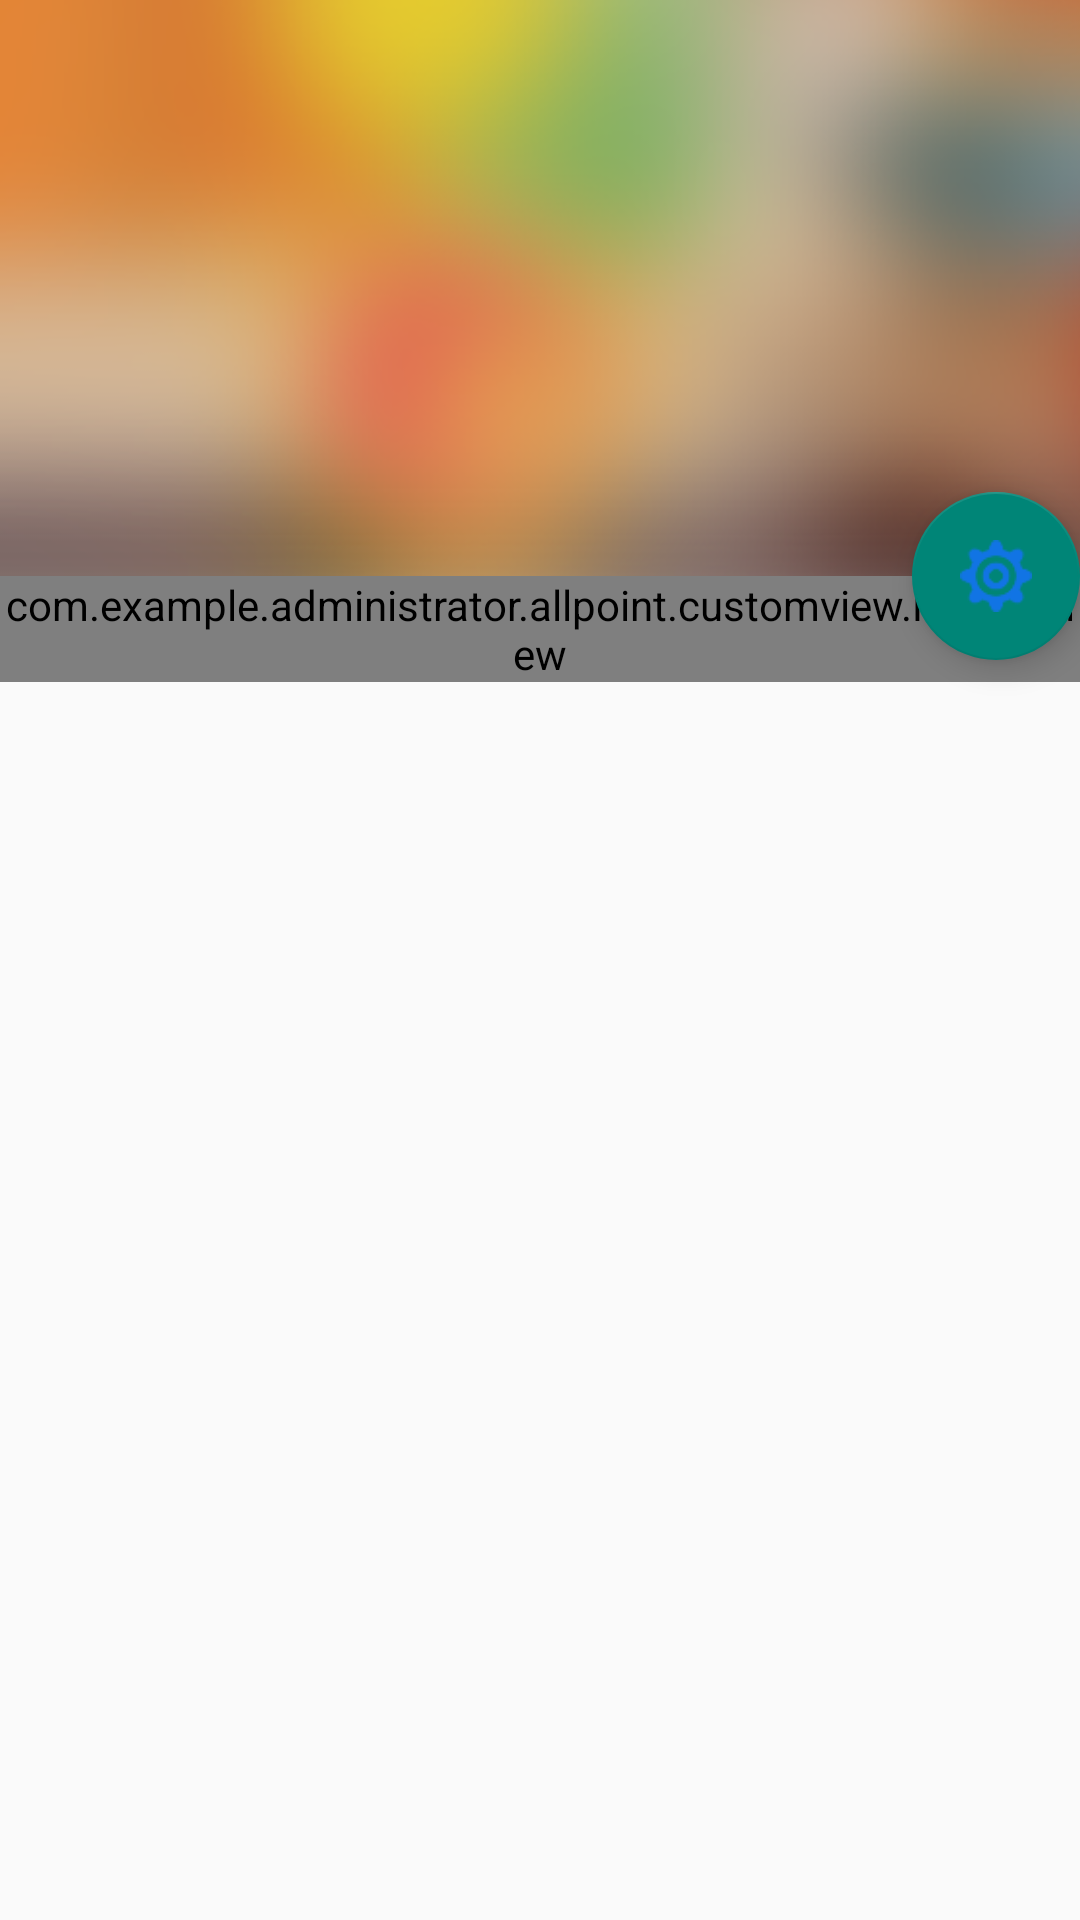

Here is an Android app screen rendered from its layout file. Give the layout XML and the strings, colors and styles it references.
<!-- AndroidManifest.xml: activity theme AppTheme.NoActionBar -->
<!-- res/layout/activity_user_centry.xml -->
<?xml version="1.0" encoding="utf-8"?>
<android.support.design.widget.CoordinatorLayout xmlns:android="http://schemas.android.com/apk/res/android"
    xmlns:app="http://schemas.android.com/apk/res-auto"
    android:layout_width="match_parent"
    android:layout_height="match_parent"
    android:fitsSystemWindows="true"
    android:orientation="vertical">


    
    <android.support.design.widget.AppBarLayout
        android:id="@+id/appbar"
        android:layout_width="match_parent"
        android:layout_height="192dp"
        android:fitsSystemWindows="true"
        android:theme="@style/AppTheme.AppBarOverlay">

        <android.support.design.widget.CollapsingToolbarLayout
            android:id="@+id/ct_toolbar_layout"
            android:layout_width="match_parent"
            android:layout_height="match_parent"
            android:fitsSystemWindows="true"
            app:contentScrim="?attr/colorPrimary"
            app:expandedTitleMarginEnd="64dp"
            app:expandedTitleMarginStart="48dp"
            app:layout_scrollFlags="scroll|exitUntilCollapsed">

            <ImageView
                android:id="@+id/backdrop"
                android:layout_width="match_parent"
                android:layout_height="match_parent"
                android:fitsSystemWindows="true"
                android:src="@drawable/bg_user_centry"
                app:layout_collapseMode="parallax"
                android:scaleType="centerCrop" />

            <android.support.v7.widget.Toolbar
                android:id="@+id/toolbar"
                android:layout_width="match_parent"
                android:layout_height="?attr/actionBarSize"
                app:layout_collapseMode="pin"
                app:popupTheme="@style/ThemeOverlay.AppCompat.Light"
                ></android.support.v7.widget.Toolbar>

        </android.support.design.widget.CollapsingToolbarLayout>
    </android.support.design.widget.AppBarLayout>
    

    <android.support.v4.widget.NestedScrollView
        android:layout_width="match_parent"
        android:layout_height="wrap_content"
        app:layout_behavior="@string/appbar_scrolling_view_behavior">

        <com.example.administrator.allpoint.customview.MyListView
            android:id="@+id/lv_content"
            android:layout_width="match_parent"
            android:layout_height="wrap_content"

            ></com.example.administrator.allpoint.customview.MyListView>

    </android.support.v4.widget.NestedScrollView>

    
    <android.support.design.widget.FloatingActionButton
        android:layout_width="wrap_content"
        android:layout_height="wrap_content"
        android:layout_margin="@dimen/fab_margin"
        android:clickable="true"
        android:src="@drawable/icon_setting"
        app:layout_anchor="@id/appbar"
        app:layout_anchorGravity="bottom|right|end" />
</android.support.design.widget.CoordinatorLayout>
<!-- resources referenced by this layout -->
<resources>
  <!-- drawable bg_user_centry: png bitmap (drawable, 66006 bytes) -->
  <!-- drawable icon_setting: png bitmap (drawable, 1933 bytes) -->
  <style name="AppTheme.AppBarOverlay" parent="ThemeOverlay.AppCompat.Dark.ActionBar" />
  <style name="AppTheme.NoActionBar">
          <item name="windowActionBar">false</item>
          <item name="windowNoTitle">true</item>
          <item name="actionBarStyle">@style/JDActionBarStyle</item>
          <item name="drawerArrowStyle">@style/AppTheme.JDDrawerArrowStyle</item>
      </style>
  <style name="JDActionBarStyle" parent="Widget.AppCompat.Light.ActionBar">
          <item name="titleTextStyle">@style/ActionBarTitleStyle</item>
      </style>
  <style name="AppTheme.JDDrawerArrowStyle" parent="Widget.AppCompat.DrawerArrowToggle">
          
          <item name="spinBars">false</item>
          <item name="color">@android:color/white</item>
      </style>
  <style name="ActionBarTitleStyle" parent="Base.TextAppearance.AppCompat.Widget.ActionBar.Title">
          <item name="android:textSize">16sp</item>
          <item name="android:textColor">@color/white</item>
      </style>
  <color name="white">#FFFFFF</color>
</resources>
